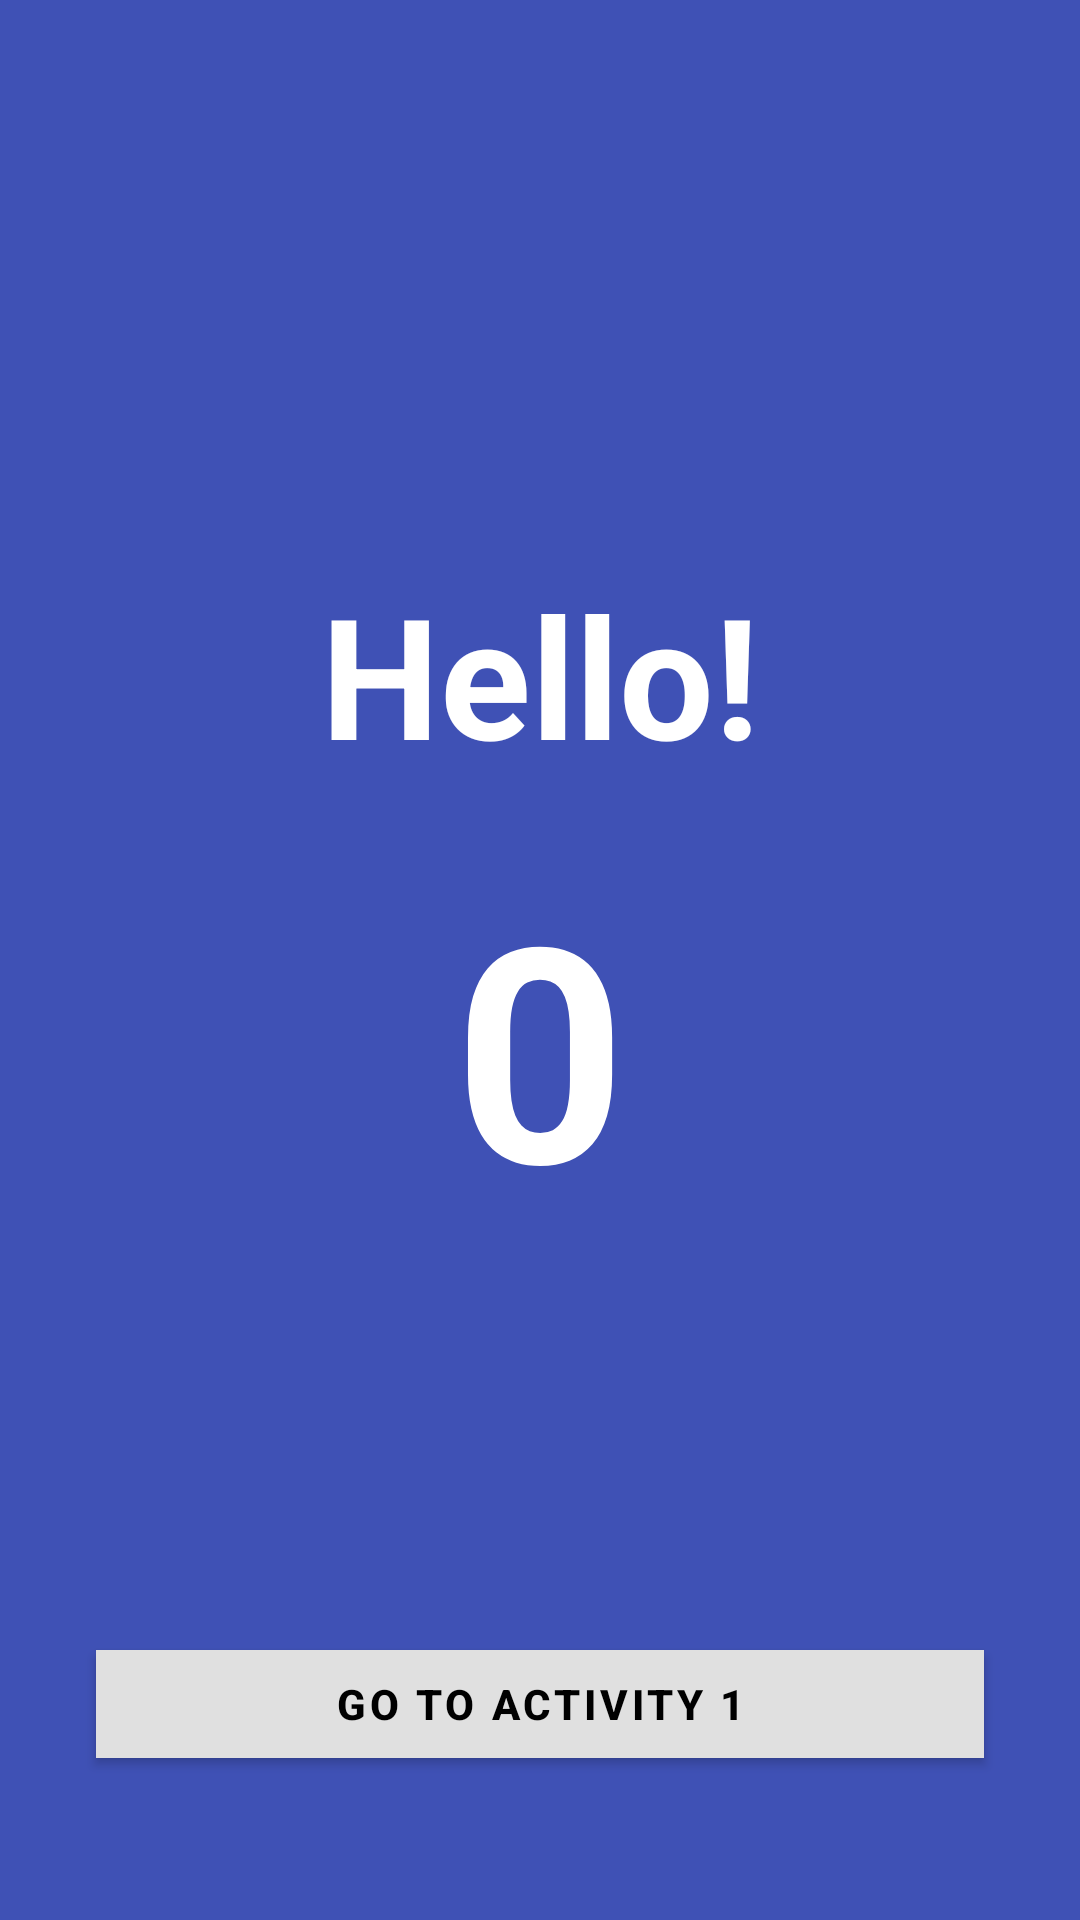

This screen was rendered from an Android layout file. Write that file and the resources it references.
<!-- AndroidManifest.xml: application theme Theme.MultipleActivities -->
<!-- res/layout/activity_hello.xml -->
<?xml version="1.0" encoding="utf-8"?>
<LinearLayout xmlns:android="http://schemas.android.com/apk/res/android"
    xmlns:app="http://schemas.android.com/apk/res-auto"
    xmlns:tools="http://schemas.android.com/tools"
    android:id="@+id/hello_main_layout"
    android:layout_width="match_parent"
    android:layout_height="match_parent"
    android:orientation="vertical"
    android:background="@color/blue_theme"
    tools:context=".HelloActivity">

    <TextView
        android:id="@+id/tv_hello"
        android:layout_width="match_parent"
        android:layout_height="0dp"
        android:layout_weight="1"
        android:gravity="bottom|center_horizontal"
        android:text="@string/hello"
        android:textColor="@color/white"
        android:textSize="56sp"
        android:textStyle="bold"
        android:paddingBottom="10dp" />

    <TextView
        android:id="@+id/tv_counter"
        android:layout_width="match_parent"
        android:layout_height="0dp"
        android:layout_weight="1"
        android:gravity="top|center_horizontal"
        android:text="0"
        android:textColor="@color/white"
        android:textSize="100sp"
        android:textStyle="bold"
        android:paddingTop="10dp" />

    <com.google.android.material.button.MaterialButton
        android:id="@+id/btn_go_to_activity1"
        android:layout_width="match_parent"
        android:layout_height="wrap_content"
        android:layout_marginStart="32dp"
        android:layout_marginEnd="32dp"
        android:layout_marginBottom="48dp"
        android:text="@string/go_to_activity_1"
        android:textColor="@color/black"
        android:textSize="14sp"
        android:textStyle="bold"
        app:backgroundTint="@color/light_grey"
        app:cornerRadius="0dp" />

</LinearLayout>
<!-- resources referenced by this layout -->
<resources>
  <color name="black">#FF000000</color>
  <color name="blue_theme">#3F51B5</color>
  <color name="light_grey">#E0E0E0</color>
  <color name="white">#FFFFFFFF</color>
  <string name="go_to_activity_1">GO TO ACTIVITY 1</string>
  <string name="hello">Hello!</string>
  <style name="Theme.MultipleActivities" parent="Base.Theme.MultipleActivities" />
  <style name="Base.Theme.MultipleActivities" parent="Theme.MaterialComponents.DayNight.DarkActionBar">
          
          <item name="colorPrimary">@color/blue_theme</item>
          <item name="colorPrimaryVariant">@color/blue_dark</item>
          <item name="colorOnPrimary">@color/white</item>
      </style>
  <color name="blue_dark">#303F9F</color>
</resources>
